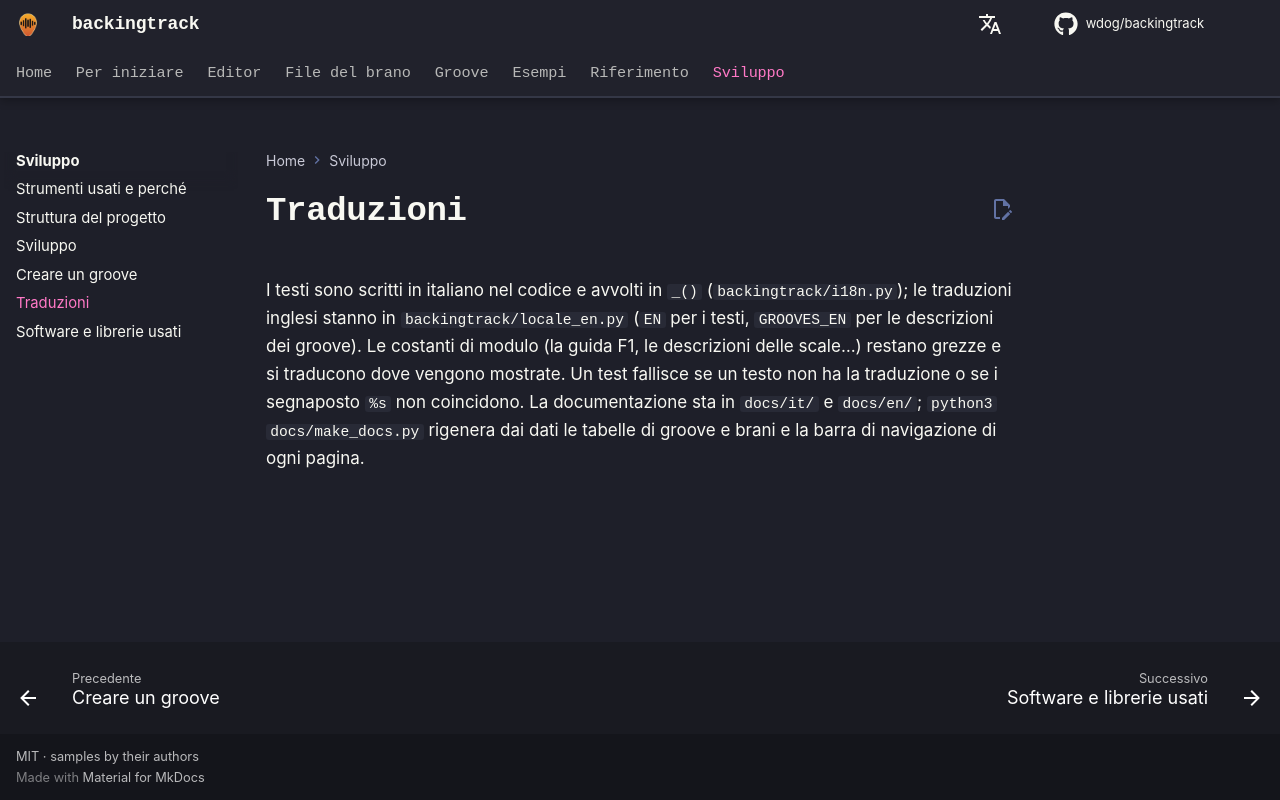

repository: wdog/backingtrack · page: it/dev/translations/index.html · generator: mkdocs

# Traduzioni

I testi sono scritti in italiano nel codice e avvolti in `_()` (`backingtrack/i18n.py`); le traduzioni inglesi stanno in
`backingtrack/locale_en.py` (`EN` per i testi, `GROOVES_EN` per le descrizioni dei groove). Le costanti di modulo (la
guida F1, le descrizioni delle scale…) restano grezze e si traducono dove vengono mostrate. Un test fallisce se un testo
non ha la traduzione o se i segnaposto `%s` non coincidono. La documentazione sta in `docs/it/` e `docs/en/`;
`python3 docs/make_docs.py` rigenera dai dati le tabelle di groove e brani e la barra di navigazione di ogni pagina.
